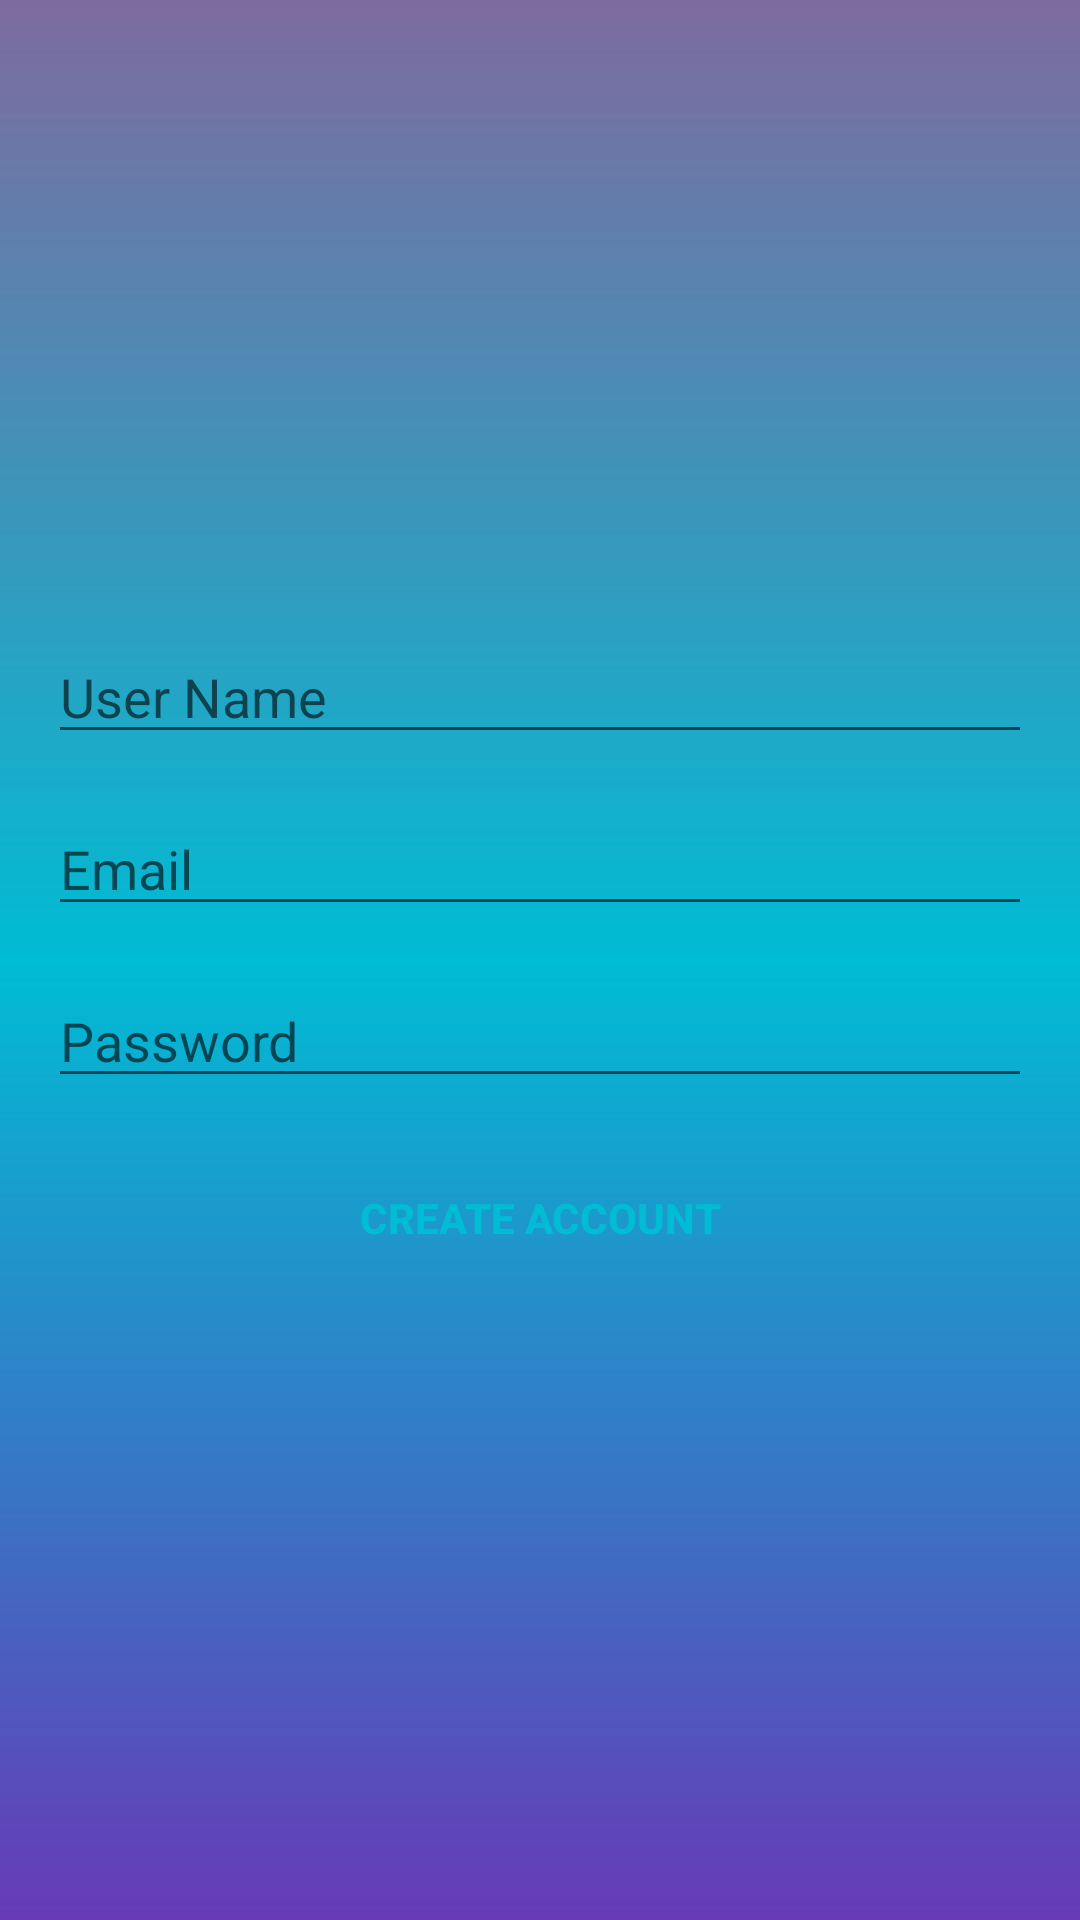

The Android layout XML behind this screen, and the referenced resources:
<!-- AndroidManifest.xml: application theme Theme.JournalAppWithFirebaseAndFirestore -->
<!-- res/layout/activity_create_account.xml -->
<?xml version="1.0" encoding="utf-8"?>
<LinearLayout xmlns:android="http://schemas.android.com/apk/res/android"
    xmlns:tools="http://schemas.android.com/tools"
    android:layout_width="match_parent"
    android:layout_height="match_parent"
    android:orientation="vertical"
    android:gravity="center"
    android:padding="16dp"
    android:background="@drawable/gradient_bg"
    tools:context=".CreateAccountActivity">
    <ProgressBar
        android:id="@+id/progress_bar_create_act"
        android:layout_width="wrap_content"
        android:layout_height="wrap_content"
        android:visibility="gone"
        style="?android:attr/progressBarStyleLarge"
        />
    <LinearLayout
        android:layout_width="match_parent"
        android:layout_height="wrap_content"
        android:orientation="vertical"
        >
        <EditText
            android:id="@+id/userName_create_act"
            android:layout_width="match_parent"
            android:layout_height="wrap_content"
            android:hint="@string/UserName"
            android:inputType="textPersonName"
            android:maxLines="1"
            />

        <AutoCompleteTextView
            android:id="@+id/email_create_act"
            android:layout_width="match_parent"
            android:layout_height="wrap_content"
            android:hint="@string/email_hint"
            android:layout_marginTop="16dp"
            android:inputType="textEmailAddress"
            android:maxLines="1"
            />
        <EditText
            android:id="@+id/password_create_act"
            android:layout_width="match_parent"
            android:layout_height="wrap_content"
            android:layout_marginTop="16dp"
            android:hint="@string/password_hint"
            android:inputType="textPassword"
            android:maxLines="1"
            />

        <Button
            android:id="@+id/button_create_account"
            android:layout_width="match_parent"
            android:layout_height="wrap_content"
            android:textColor="#00BCD4"
            android:gravity="center"
            android:text="@string/button_create_account"
            android:backgroundTint="@color/button_color"
            android:layout_marginTop="16dp"
            android:textStyle="bold"
            android:background="@android:color/transparent"
            />

    </LinearLayout>



</LinearLayout>
<!-- resources referenced by this layout -->
<resources>
  <!-- drawable gradient_bg (drawable) -->
  <?xml version="1.0" encoding="utf-8"?>
  <shape xmlns:android="http://schemas.android.com/apk/res/android"
      android:shape="rectangle"
      >
      <gradient
          android:startColor="#673AB7"
          android:endColor="#7E6B9F"
          android:centerColor="#00BCD4"
          android:angle="90"
          ></gradient>
  
  
  
  </shape>
  <string name="UserName">User Name</string>
  <string name="button_create_account">Create Account</string>
  <string name="email_hint">Email</string>
  <string name="password_hint">Password</string>
  <style name="Theme.JournalAppWithFirebaseAndFirestore" parent="Theme.MaterialComponents.DayNight.DarkActionBar">
          
          <item name="colorPrimary">#8544E3</item>
          <item name="colorPrimaryVariant">#6F41D6</item>
          <item name="colorOnPrimary">@color/white</item>
          
          <item name="colorSecondary">@color/teal_200</item>
          <item name="colorSecondaryVariant">@color/teal_700</item>
          <item name="colorOnSecondary">@color/black</item>
          
          <item name="android:statusBarColor" tools:targetApi="l">?attr/colorPrimaryVariant</item>
          
      </style>
  <!-- not gathered from this repository: default colours our renderer supplied (Android Studio template values) -->
  <color name="teal_200">#FF03DAC5</color>
  <color name="teal_700">#FF018786</color>
  <color name="black">#FF000000</color>
  <color name="white">#FFFFFFFF</color>
</resources>
